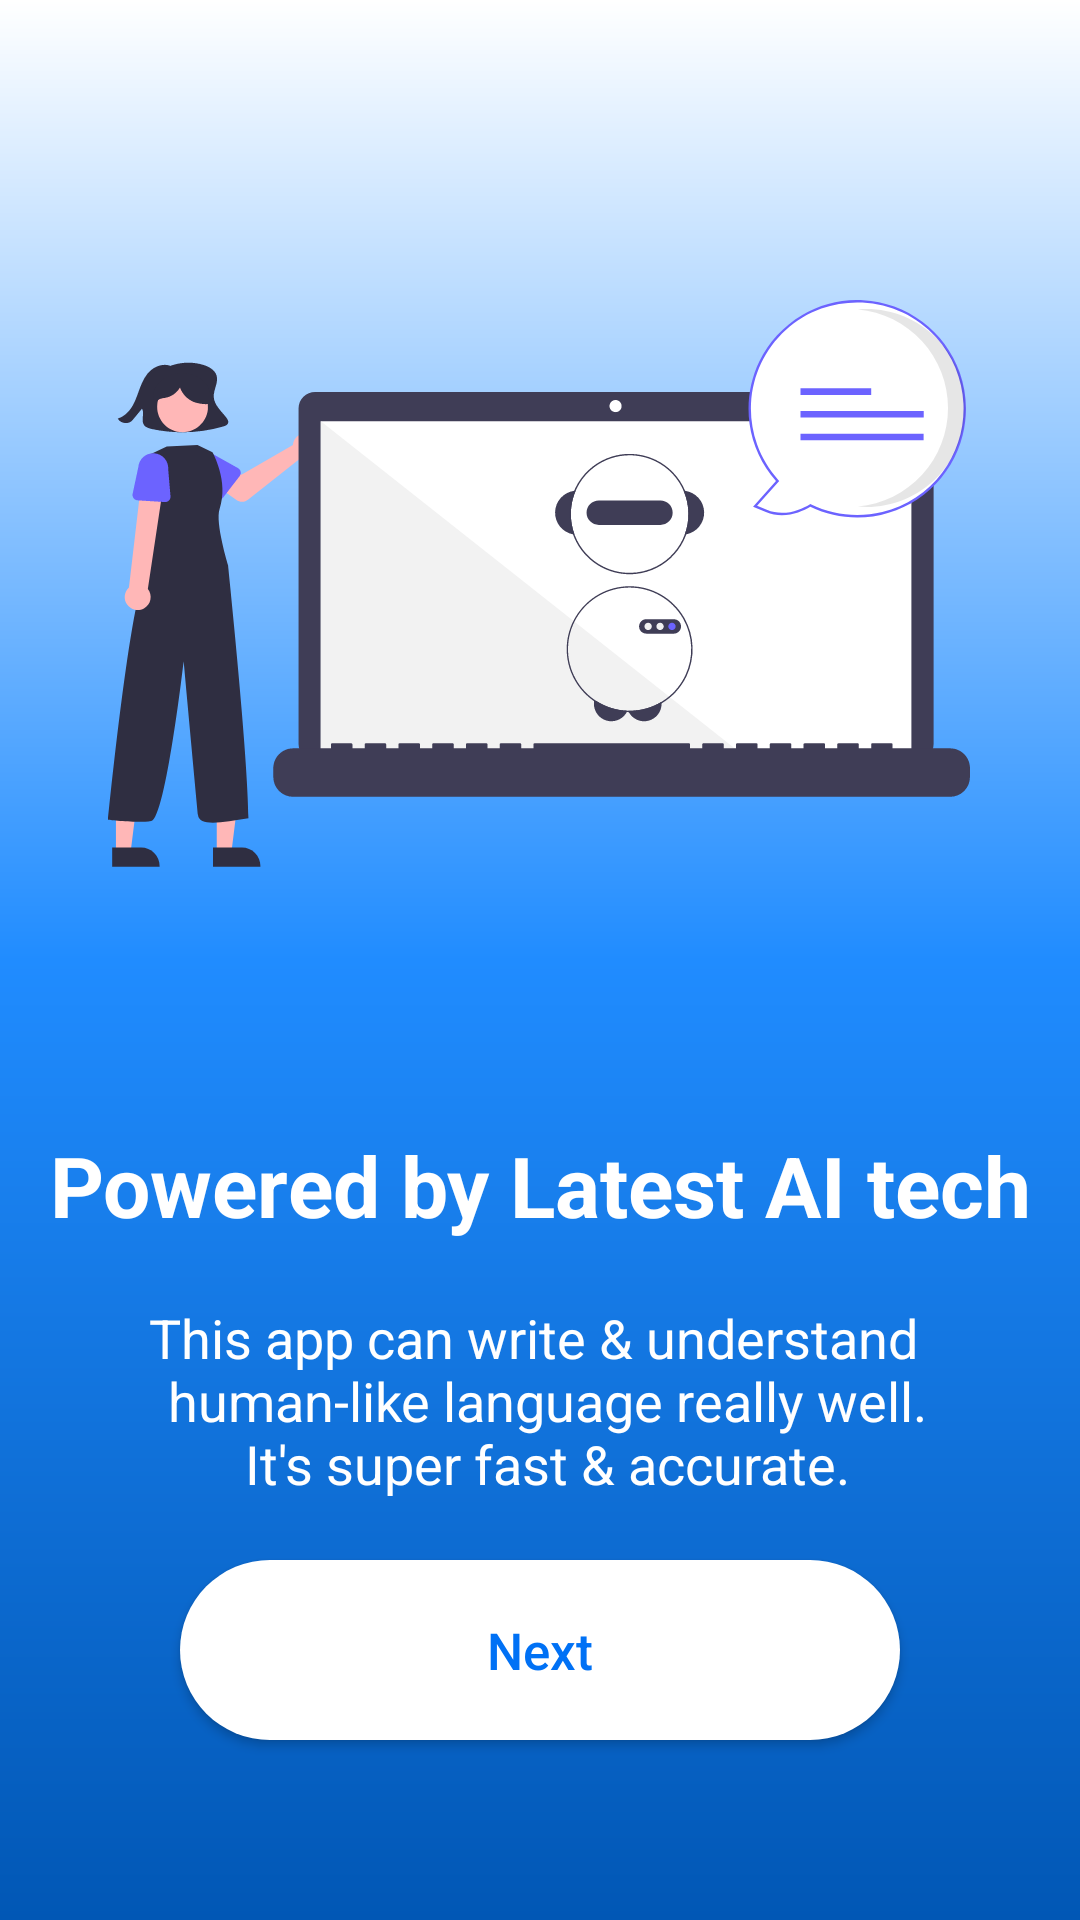

Reconstruct the res/layout file that produces this screen, plus the resources it refers to.
<!-- AndroidManifest.xml: application theme Theme.AIChatBot -->
<!-- res/layout/fragment_page_one.xml -->
<?xml version="1.0" encoding="utf-8"?>
<androidx.constraintlayout.widget.ConstraintLayout xmlns:android="http://schemas.android.com/apk/res/android"
    xmlns:app="http://schemas.android.com/apk/res-auto"
    xmlns:tools="http://schemas.android.com/tools"
    android:layout_width="match_parent"
    android:layout_height="match_parent"
    android:background="@drawable/intro_bg"
    tools:context=".intro.PageOneFragment">

    <ImageView
        android:layout_width="wrap_content"
        android:layout_height="wrap_content"
        android:layout_marginTop="100dp"
        android:src="@drawable/page1"
        app:layout_constraintEnd_toEndOf="parent"
        app:layout_constraintStart_toStartOf="parent"
        app:layout_constraintTop_toTopOf="parent" />


    <TextView
        android:id="@+id/title"
        android:layout_width="wrap_content"
        android:layout_height="wrap_content"
        android:layout_marginBottom="20dp"
        android:fontFamily="sans-serif"
        android:gravity="center"
        android:text="@string/powered_by_latest_ai_tech"
        android:textColor="@color/white1"
        android:textSize="28dp"
        android:textStyle="bold"
        app:layout_constraintBottom_toTopOf="@+id/desc"
        app:layout_constraintEnd_toEndOf="parent"
        app:layout_constraintStart_toStartOf="parent" />

    <TextView
        android:id="@+id/desc"
        android:layout_width="wrap_content"
        android:layout_height="wrap_content"
        android:layout_marginBottom="20dp"
        android:fontFamily="sans-serif"
        android:gravity="center"
        android:text="@string/this_app_can_write_amp_understand_n_human_like_language_really_well_n_it_s_super_fast_amp_accurate"
        android:textColor="@color/white1"
        android:textSize="18dp"
        app:layout_constraintBottom_toTopOf="@+id/next"
        app:layout_constraintEnd_toEndOf="parent"
        app:layout_constraintStart_toStartOf="parent" />

    <Button
        android:id="@+id/next"
        android:layout_width="match_parent"
        android:layout_height="60dp"
        android:layout_margin="60dp"
        android:background="@drawable/intro_button"
        android:elevation="8dp"
        android:text="@string/next"
        android:textAllCaps="false"
        android:textColor="#0071F5"
        android:textSize="17dp"
        app:layout_constraintBottom_toBottomOf="parent" />
</androidx.constraintlayout.widget.ConstraintLayout>
<!-- resources referenced by this layout -->
<resources>
  <color name="white1">#FFFFFF</color>
  <!-- drawable intro_bg (drawable) -->
  <?xml version="1.0" encoding="utf-8"?>
  <shape xmlns:android="http://schemas.android.com/apk/res/android">
      <gradient
          android:startColor="#FFFFFF"
          android:centerColor="#208CFF"
          android:endColor="#0157B5"
          android:angle="270" />
  </shape>
  <!-- drawable intro_button (drawable) -->
  <?xml version="1.0" encoding="utf-8"?>
  <shape xmlns:android="http://schemas.android.com/apk/res/android"
      android:shape="rectangle">
      <solid android:color="#FFFFFF"/>
      <corners android:radius="120dp"/>
  
  </shape>
  <!-- drawable page1: vector/xml drawable (drawable, 18412 chars, omitted) -->
  <string name="next">Next</string>
  <string name="powered_by_latest_ai_tech">Powered by Latest AI tech</string>
  <string name="this_app_can_write_amp_understand_n_human_like_language_really_well_n_it_s_super_fast_amp_accurate">This app can write &amp; understand \n human-like language really well.\n It\'s super fast &amp; accurate.</string>
  <style name="Theme.AIChatBot" parent="Theme.Design.Light.NoActionBar">
          
          <item name="colorPrimary">@color/purple_500</item>
          <item name="colorPrimaryVariant">@color/purple_700</item>
          <item name="colorOnPrimary">@color/white</item>
          
          <item name="colorSecondary">@color/teal_200</item>
          <item name="colorSecondaryVariant">@color/teal_700</item>
          <item name="colorOnSecondary">@color/black</item>
          
          <item name="android:statusBarColor">?attr/colorPrimaryVariant</item>
          
      </style>
  <color name="purple_500">#000000</color>
  <color name="purple_700">#000000</color>
  <color name="white">#FFFFFFFF</color>
  <color name="teal_200">#FF03DAC5</color>
  <color name="teal_700">#FF018786</color>
  <color name="black">#FF000000</color>
</resources>
